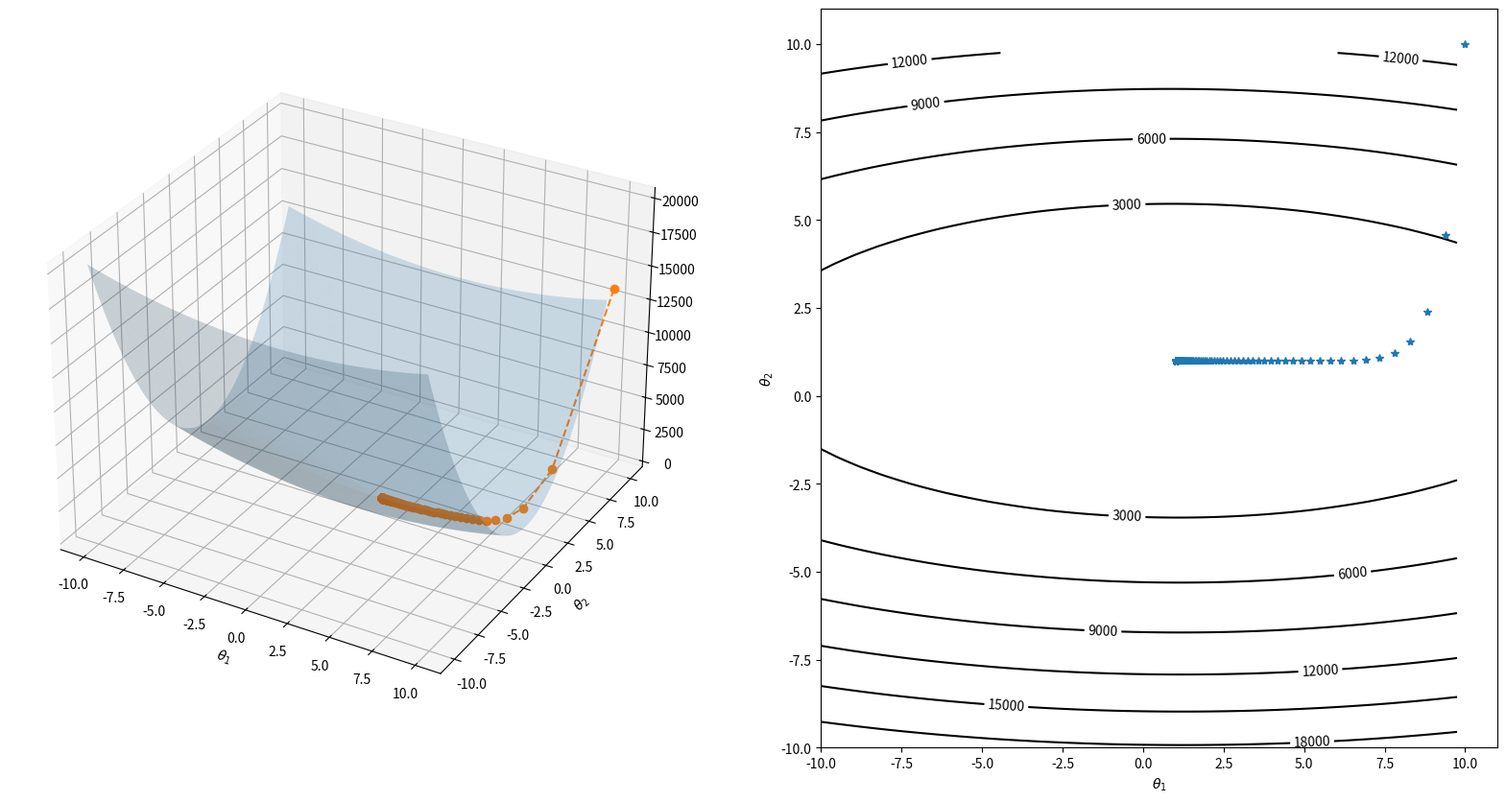
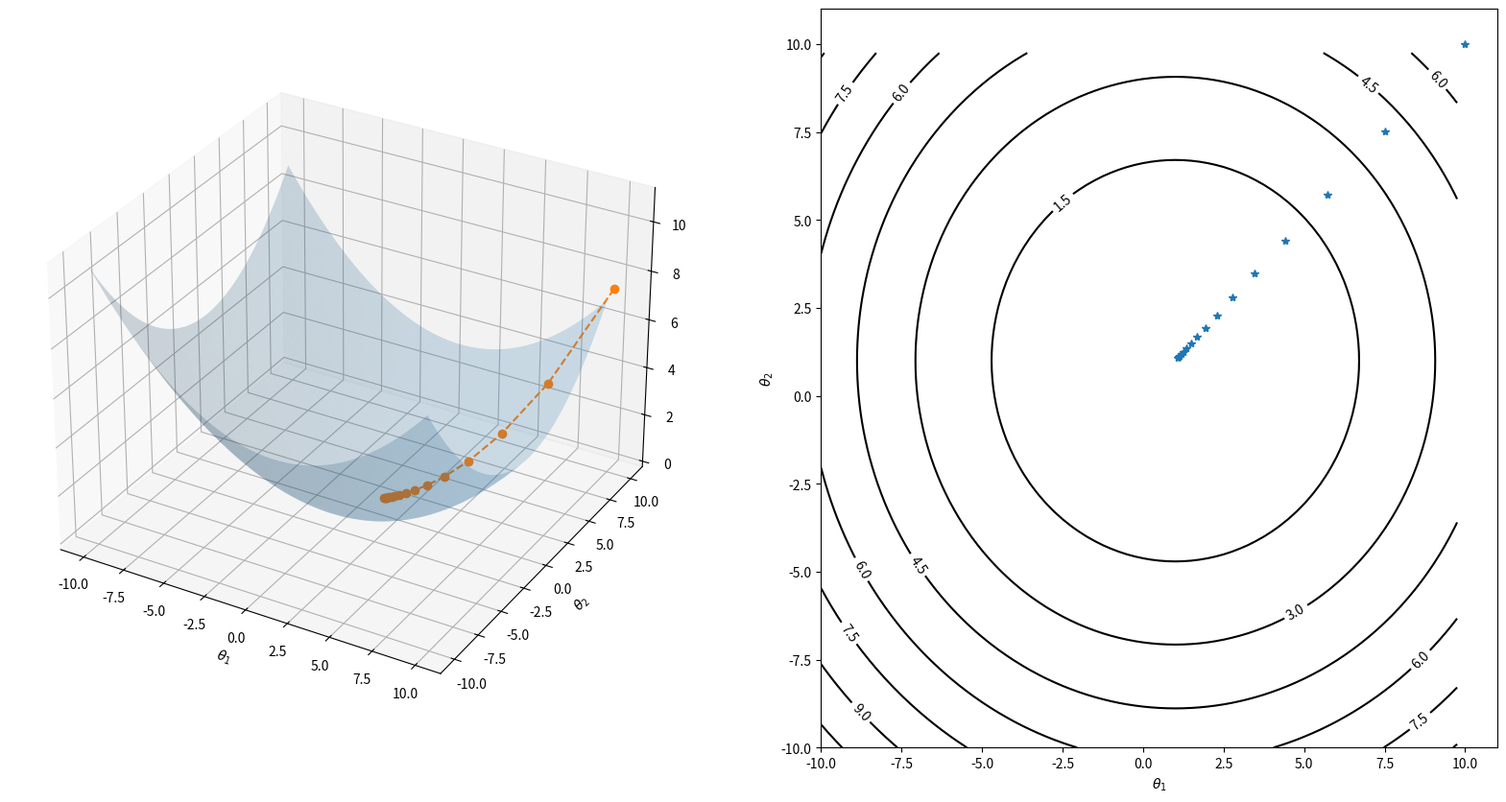
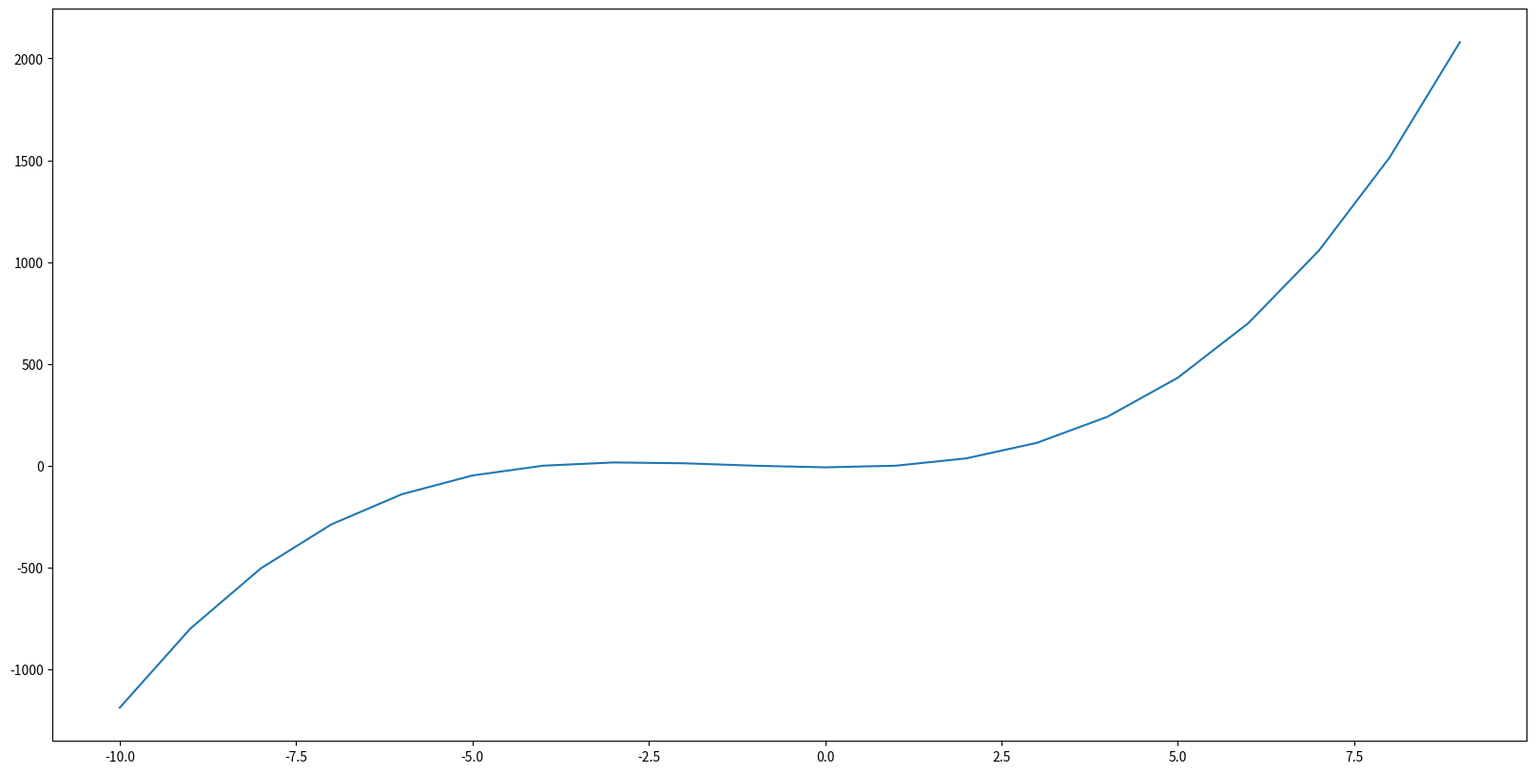
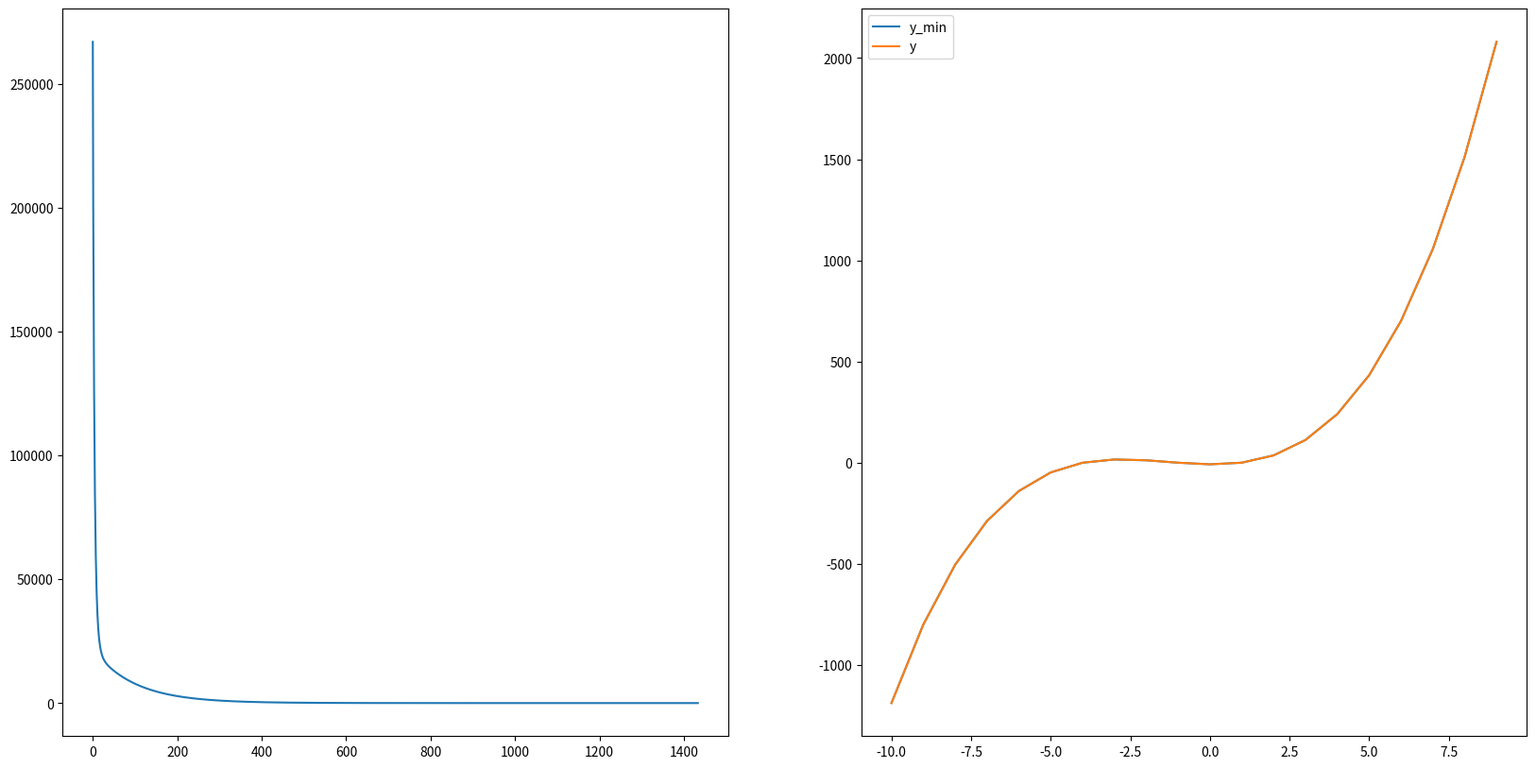

The script that saved these images, in order:
import numpy as np
import matplotlib.pyplot as plt

def add_ones_column(x):
    """
    Append ones on first column ([a b c] -> [1 a b c])
    Arguments:
        x: np.array (mxn)
    Returns:
        np.array (mxn+1)
    """
    [m, n] = np.shape(x)
    new_x = np.zeros([m, n+1])
    new_x[:,0] = np.ones(m)
    new_x[:,1:] = x[:, 0:]

    return new_x

def h(x, o):
    """
    Multiple linear regression hypothesis: o0*x0 + o1*x1 + o2*x2 + on*xn
    Arguments:
        x: np.array (mxn)
        o: np.array (n+1xk)
    Returns:
        np.array (mxk)
    """
    x = add_ones_column(x)
    return np.dot(x, o)

def J(x, o, y):
    """
    Cost function -> half mean squared error
    Arguments:
        x: np.array (mxn)
        o: np.array (n+1x1)
        y: np.array (mx1)
    Returns:
        double
    """
    m = np.shape(x)[0]
    h_x = h(x, o) # mx1
    e = h_x - y
    return np.dot(np.transpose(e), e)*1/(2*m)

def J_for_multiple_o_set(x, o, y):
    """
    Cost function for each o set
    Arguments:
        x: np.array (mxn)
        o: np.array (n+1xk)
        y: np.array (mx1)
    Returns:
        np.array (1xk)
    """
    j_hist = []
    k = np.shape(o)[1]
    for i in range(k):
        o_k = np.vstack(o[:, i])
        j_hist.append(J(x, o_k, y))
    
    return np.hstack(j_hist)

def dJ(x, o, y):
    """
    Cost function gradient
    Arguments:
        x: np.array (mxn)
        o: np.array (n+1x1)
        y: np.array (mx1)
    Returns:
        np.array (n+1x1) (cost gradient)
    """
    m = np.shape(x)[0]
    h_x = h(x, o) # mx1
    e = h_x - y
    x = add_ones_column(x)
    return np.dot(np.transpose(x), e)*1/m

def gradient_descent(x, o, y, alpha, min_grad, max_iterations):
    """
    Gradient descent -> Discover what o minimize j
    Arguments:
        x: np.array (mxn)
        o: np.array (n+1x1)
        y: np.array (mx1)
        alpha: double (learning rate)
        min_grad: double (stop condition)
        max_iterations: int
    Returns:
        o: np.array (n+1x1)
        o_hist: np.array (n+1xi)
        i: int (iterations number)
    """
    i = 0
    o_hist = o
    grad = dJ(x, o, y)
    while np.linalg.norm(grad) > min_grad and i < max_iterations:
        o = o - alpha*grad
        o_hist = np.c_[o_hist, o] # append column

        grad = dJ(x, o, y)
        i += 1
        
    return [o, o_hist, i]

def plot_route(x, o_hist, y):
    """
    Plot cost curve in 3D surface, countour line and o_hist in these graphs
    Arguments:
        x: np.array (mxn)
        o_hist: np.array (n+1xk)
        y: np.array (mx1)
    Returns:
        
    """
    # arbitrary data to visualize cost function
    o1 = np.arange(-10, 10, 0.25)
    o2 = np.arange(-10, 10, 0.25)

    # prepare data in meshgrid format
    X, Y = np.meshgrid(o1, o2)
    
    # serialize meshgrid to use J
    c_o = np.power(len(o1), 2)
    o = np.zeros((3, c_o))
    o[1, :] = np.reshape(X, [1, c_o])
    o[2, :] = np.reshape(Y, [1, c_o])
    j = J_for_multiple_o_set(x, o, y)

    # transform j to meshgrid
    Z = np.reshape(j, np.shape(X))
    
    # get gradient descent route
    j = J_for_multiple_o_set(x, o_hist, y)
        
    # plot
    fig = plt.figure(figsize=(20,10))
    # surface
    ax = fig.add_subplot(121, projection='3d')
    ax.set_xlabel(r'$\theta_{1}$')
    ax.set_ylabel(r'$\theta_{2}$')
    
    ax.plot_surface(X, Y, Z, alpha=0.2)
    ax.plot(o_hist[1,:], o_hist[2,:], j[0], linestyle='--', marker='o')
    
    # plot contours    
    ax = fig.add_subplot(122)
    contours = ax.contour(X, Y, Z, colors='black')
    ax.plot(o_hist[1,:], o_hist[2,:], '*')

    plt.clabel(contours, inline = True, fontsize = 10)
    plt.xlabel(r'$\theta_{1}$')
    plt.ylabel(r'$\theta_{2}$')

def norm(x):
    """
    Nomalize x
    Arguments:
        x: np.array (mxn)
    Returns:
        np.array (mxn)
    """
    # axis = 0 -> by column, 1 -> by row
    u = np.mean(x, axis = 0)
    s = np.ptp(x, axis = 0)
    return (x - u)/s

def normal_equation(x, y):
    """
    Normal equation to find o wich minimize J
    Arguments:
        x: np.array (mxn)
        y: np.array (mx1)
    Returns:
        np.array (n+1x1) (o)
    """
    x = add_ones_column(x)
    x_t = np.transpose(x)
    return np.dot(np.dot(np.linalg.inv(np.dot(x_t, x)), x_t), y)

# model o
o1 = 0
o2 = 1
o3 = 1
o = np.array([[o1],[o2],[o3]])
# execute gradient descent to minimize o
o_start = [[0],[10],[10]] # arbitrary start
# config gradient descent
max_iterations = 10000
# alpha = 1.5e-2   # good learning rate
alpha = 2e-3   # caution with learning rate to prevent divergence
min_grad = 1.0e-2

x = np.mgrid[-10:10:1, -30:30:3].reshape(2,-1).T # mx2
y = h(x,o)
[min_o, o_hist_gd, iterations] = gradient_descent(x, o_start, y, alpha, min_grad, max_iterations)
print(min_o)
print('iterations:', iterations)
plot_route(x, o_hist_gd, y)

alpha = 3   # good learning rate
x_norm = norm(x)
y = h(x_norm,o)
[min_o, o_hist_gd, iterations] = gradient_descent(x_norm, o_start, y, alpha, min_grad, max_iterations)
print(min_o)
print('iterations:', iterations)
plot_route(x_norm, o_hist_gd, y)

#analitycal_solution
x = np.mgrid[-10:10:1, -30:30:3].reshape(2,-1).T # mx2
y = h(x,o)
print('min_o:', normal_equation(x, y)) 

# polynomial regression
x = np.mgrid[-10:10:1].reshape(1,-1).T # mx1
o = np.array([[-8], [-2], [8], [2]])
x1 = x
x2 = np.power(x, 2)
x3 = np.power(x, 3)
x_cubic = np.column_stack((x1, x2, x3)) # mx3
y = h(x_cubic, o)
fig = plt.figure(figsize=(20,10))
plt.plot(x, y)

# find o
alpha = 1   # good learning rate
o_start = np.array([[10],[10],[10],[10]]) # arbitrary start
x_norm = norm(x_cubic)
[min_o, o_hist_gd, iterations] = gradient_descent(x_norm, o_start, y, alpha, min_grad, max_iterations)
print(min_o)
print(iterations)

j_hist = J_for_multiple_o_set(x_norm, o_hist_gd, y)
y_min = h(x_norm, min_o)
fig = plt.figure(figsize=(20,10))

# cost evolution
ax = fig.add_subplot(121)
plt.plot(j_hist[0])
# comparison
print('MSE:', J(x_norm, min_o, y))
ax = fig.add_subplot(122)
plt.plot(x, y_min)
plt.plot(x, y)
plt.legend(['y_min', 'y'])

plt.show()
